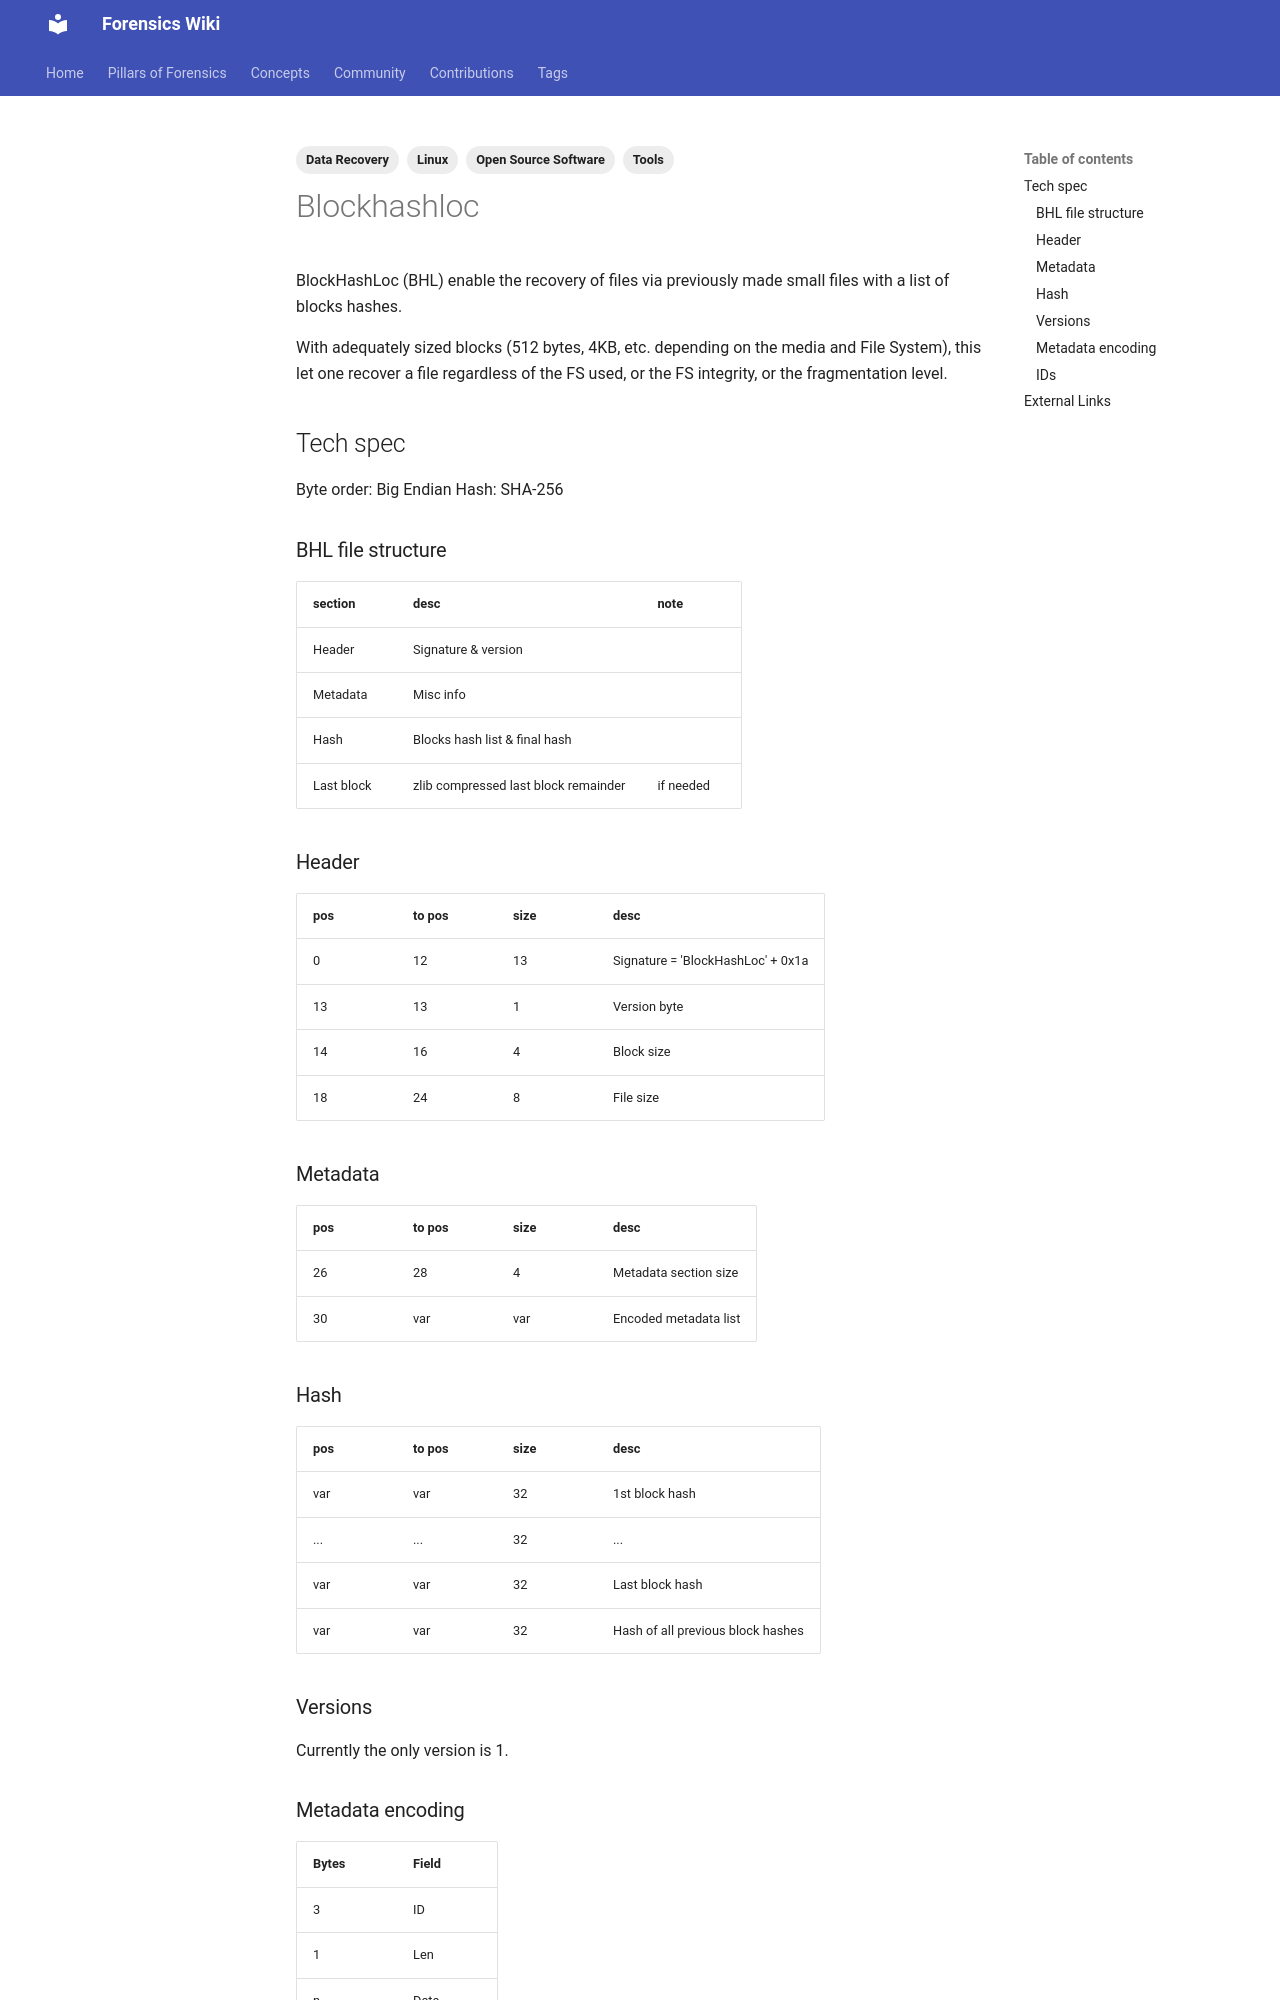

repository: forensicswiki/wiki · page: blockhashloc/index.html · generator: mkdocs

---
tags:
  - Data Recovery
  - Linux
  - Open Source Software
  - Tools
---
BlockHashLoc (BHL) enable the recovery of files via previously made
small files with a list of blocks hashes.

With adequately sized blocks (512 bytes, 4KB, etc. depending on the
media and File System), this let one recover a file regardless of the FS
used, or the FS integrity, or the fragmentation level.

## Tech spec

Byte order: Big Endian Hash: SHA-256

### BHL file structure

| section | desc | note |
| --- | --- | --- |
| Header | Signature &amp; version | |
| Metadata | Misc info | |
| Hash | Blocks hash list &amp; final hash | |
| Last block | zlib compressed last block remainder | if needed |

### Header

| pos | to pos | size | desc |
| --- | --- | --- | --- |
| 0 | 12 | 13 | Signature = 'BlockHashLoc' + 0x1a |
| 13 | 13 | 1 | Version byte |
| 14 | 16 | 4 | Block size |
| 18 | 24 | 8 | File size |

### Metadata

| pos | to pos | size | desc |
| --- | --- | --- | --- |
| 26 | 28 | 4 | Metadata section size |
| 30 | var | var | Encoded metadata list |

### Hash

| pos | to pos | size | desc |
| --- | --- | --- | --- |
| var | var | 32 | 1st block hash |
| ... | ... | 32 | ... |
| var | var | 32 | Last block hash |
| var | var | 32 | Hash of all previous block hashes |

### Versions

Currently the only version is 1.
